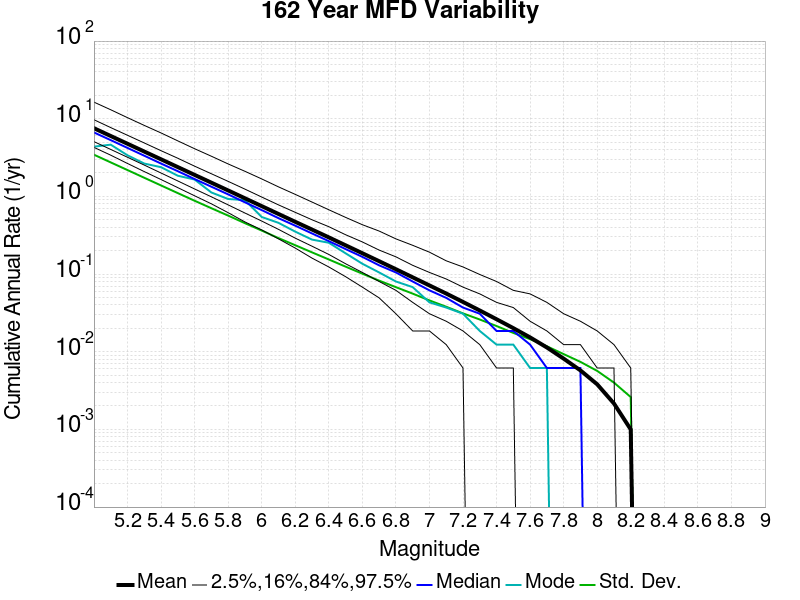

Data behind this chart, as committed beside it:
Magnitude, Mean, Median, Mode, Std. Dev., 2.5 %-ile, 16 %-ile, 84 %-ile, 97.5 %-ile
5.0, 7.548, 6.66, 4.37, 3.444, 4.278, 5.074, 9.71, 16.36
5.1, 5.993, 5.302, 4.636, 2.74, 3.395, 4.025, 7.691, 13.05
5.2, 4.762, 4.21, 3.383, 2.183, 2.654, 3.191, 6.123, 10.32
5.3, 3.78, 3.34, 2.648, 1.737, 2.086, 2.531, 4.877, 8.204
5.4, 3.003, 2.648, 2.377, 1.384, 1.648, 2.0, 3.877, 6.562
5.5, 2.383, 2.111, 1.846, 1.102, 1.296, 1.58, 3.099, 5.185
5.6, 1.893, 1.673, 1.648, 0.879, 1.019, 1.247, 2.451, 4.111
5.7, 1.502, 1.333, 1.123, 0.7042, 0.8025, 0.9877, 1.957, 3.29
5.8, 1.193, 1.062, 0.9259, 0.566, 0.6173, 0.7778, 1.562, 2.617
5.9, 0.9456, 0.8395, 0.8951, 0.452, 0.4691, 0.6111, 1.241, 2.105
6.0, 0.7496, 0.6667, 0.5432, 0.3632, 0.3704, 0.4815, 0.9815, 1.679
6.1, 0.594, 0.5247, 0.4568, 0.2906, 0.284, 0.3765, 0.7778, 1.327
6.2, 0.4708, 0.4198, 0.3519, 0.2352, 0.216, 0.2901, 0.6235, 1.062
6.3, 0.3741, 0.3333, 0.2778, 0.1903, 0.1605, 0.2284, 0.5, 0.8457
6.4, 0.2968, 0.2654, 0.2531, 0.1541, 0.1235, 0.179, 0.4074, 0.6728
6.5, 0.2347, 0.2099, 0.1852, 0.1246, 0.09259, 0.1358, 0.321, 0.537
6.6, 0.1854, 0.1667, 0.1358, 0.1012, 0.0679, 0.1049, 0.2593, 0.4321
6.7, 0.1465, 0.1296, 0.1049, 0.08231, 0.04938, 0.08025, 0.2037, 0.358
6.8, 0.1155, 0.1049, 0.08025, 0.06784, 0.03086, 0.06173, 0.1667, 0.284
6.9, 0.0908, 0.08025, 0.0679, 0.056, 0.01852, 0.04321, 0.1296, 0.2346
7.0, 0.0714, 0.06173, 0.04321, 0.04577, 0.01852, 0.03086, 0.1049, 0.1914
7.1, 0.05614, 0.04938, 0.03704, 0.03795, 0.01235, 0.02469, 0.08642, 0.1481
7.2, 0.04375, 0.03704, 0.03086, 0.03117, 0.006173, 0.01852, 0.0679, 0.1235
7.3, 0.03397, 0.03086, 0.01852, 0.02599, 0.0, 0.01235, 0.05556, 0.09877
7.4, 0.02621, 0.01852, 0.01235, 0.02143, 0.0, 0.006173, 0.04321, 0.08025
7.5, 0.02013, 0.01852, 0.01235, 0.01747, 0.0, 0.006173, 0.03704, 0.06173
7.6, 0.0153, 0.01235, 0.006173, 0.01451, 0.0, 0.0, 0.02469, 0.05556
7.7, 0.01134, 0.006173, 0.006173, 0.01176, 0.0, 0.0, 0.01852, 0.04321
7.8, 0.00815, 0.006173, 0.0, 0.009323, 0.0, 0.0, 0.01235, 0.03086
7.9, 0.005753, 0.006173, 0.0, 0.007405, 0.0, 0.0, 0.01235, 0.02469
8.0, 0.003805, 0.0, 0.0, 0.005665, 0.0, 0.0, 0.006173, 0.01852
8.1, 0.002154, 0.0, 0.0, 0.004004, 0.0, 0.0, 0.006173, 0.01235
8.2, 9.979424E-4, 0.0, 0.0, 0.002606, 0.0, 0.0, 0.0, 0.006173
8.3, 0.0, 0.0, 0.0, 0.0, 0.0, 0.0, 0.0, 0.0
8.4, 0.0, 0.0, 0.0, 0.0, 0.0, 0.0, 0.0, 0.0
8.5, 0.0, 0.0, 0.0, 0.0, 0.0, 0.0, 0.0, 0.0
8.6, 0.0, 0.0, 0.0, 0.0, 0.0, 0.0, 0.0, 0.0
8.7, 0.0, 0.0, 0.0, 0.0, 0.0, 0.0, 0.0, 0.0
8.8, 0.0, 0.0, 0.0, 0.0, 0.0, 0.0, 0.0, 0.0
8.9, 0.0, 0.0, 0.0, 0.0, 0.0, 0.0, 0.0, 0.0
9.0, 0.0, 0.0, 0.0, 0.0, 0.0, 0.0, 0.0, 0.0
